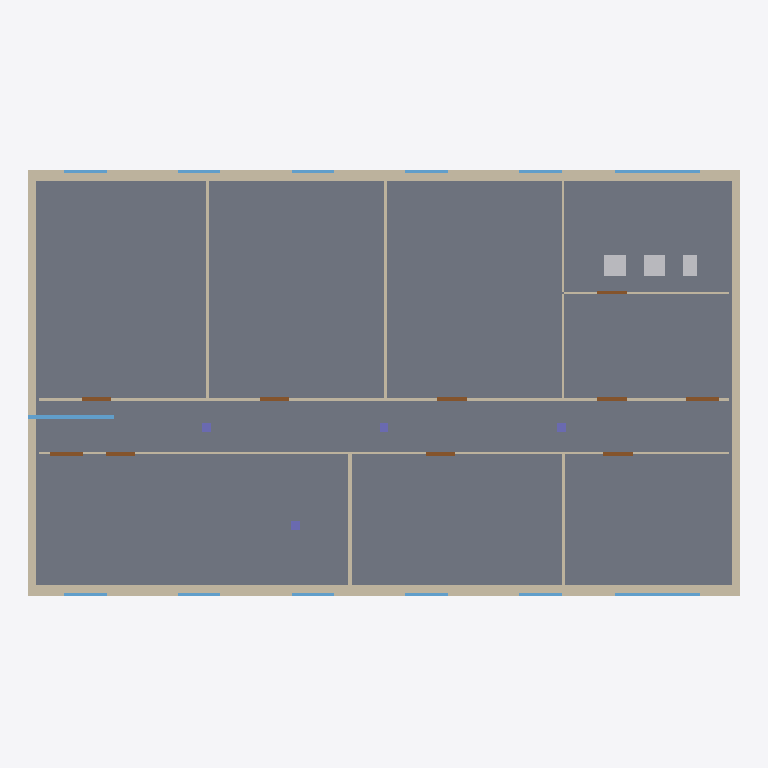
Plan cut of the same IFC building model at storey 'R+1' (level 3.20 m, cut at 4.60 m), seen from above with north up, elements coloured by IFC class: 15 walls (beige), 13 windows (light blue), 10 doors (brown), 5 other elements (light grey), 4 columns (violet), 1 slab (grey). Cut surfaces are drawn darker.
Extent 20.0 m × 12.1 m × 7.3 m (x, y, z). Storeys (2): RDC at 0.00 m; R+1 at 3.20 m. Elements (100): 30 IfcWall, 26 IfcWindow, 21 IfcDoor, 10 IfcSanitaryTerminal, 8 IfcColumn, 3 IfcSlab, 2 IfcBuildingElementProxy.

HEADER;
FILE_DESCRIPTION(('ViewDefinition [ReferenceView]'),'2;1');
FILE_NAME('maquette_demo.ifc','2026-09-30T10:00:00',('Demo'),('POC Chiffrage IA'),'Generateur demo','Generateur demo','');
FILE_SCHEMA(('IFC4'));
ENDSEC;
DATA;
#18=IFCPROJECT('E3ZVSHDBs43BRT3PrSvZ0K',#5,'Immeuble de bureaux - démo',$,$,$,$,(#16),#10);
#22=IFCSITE('shZJRhDBmCjiX5wFmAbkO8',#5,'Terrain',$,$,#21,$,$,.ELEMENT.,$,$,$,$,$);
#26=IFCBUILDING('5TbATCmZwkKljQY9LVKxmY',#5,'Bâtiment A',$,$,#25,$,$,.ELEMENT.,$,$,$);
#32=IFCBUILDINGSTOREY('Kw0XMDcPJlK0f_2EkdU7UA',#5,'RDC',$,$,#31,$,$,.ELEMENT.,0.0);
#934=IFCBUILDINGSTOREY('0o4NeSD$Ig9UieLBgv1XQV',#5,'R+1',$,$,#933,$,$,.ELEMENT.,3.2);
#402=IFCSLAB('sprbEp2fLwkBtDVtpAodhS',#5,'Sol:Dalle BA 20:100021',$,'Sol:Dalle BA 20',#395,#401,$,.FLOOR.);
#944=IFCWALL('8iWD06nurLq$mimCzSKv94',#5,'Mur de base:Voile BA 20:100051',$,'Mur de base:Voile BA 20',#937,#943,$,.STANDARD.);
#962=IFCWALL('QOqXacUC6o_J6k0sBbzPC3',#5,'Mur de base:Voile BA 20:100052',$,'Mur de base:Voile BA 20',#955,#961,$,.STANDARD.);
#998=IFCWALL('1rErJICDCaiqXn_y4MZpIp',#5,'Mur de base:Voile BA 20:100054',$,'Mur de base:Voile BA 20',#991,#997,$,.STANDARD.);
#980=IFCWALL('xXSY7JCAiqT7nryUycAo4I',#5,'Mur de base:Voile BA 20:100053',$,'Mur de base:Voile BA 20',#973,#979,$,.STANDARD.);
#1016=IFCWALL('BOuRq_l7K8dpH3MOP7V4w6',#5,'Mur de base:Doublage PSE 10+100:100055',$,'Mur de base:Doublage PSE 10+100',#1009,#1015,$,.STANDARD.);
#1034=IFCWALL('6KRSSQYq21yGM1SWdZsmiw',#5,'Mur de base:Doublage PSE 10+100:100056',$,'Mur de base:Doublage PSE 10+100',#1027,#1033,$,.STANDARD.);
#1124=IFCWALL('bXx6CM5bkesEC51HLgjuYB',#5,'Mur de base:Cloison 72/48 BA13:100061',$,'Mur de base:Cloison 72/48 BA13',#1117,#1123,$,.STANDARD.);
#1106=IFCWALL('FWyJQ1crCYHrDFaED$PPXP',#5,'Mur de base:Cloison 72/48 BA13:100060',$,'Mur de base:Cloison 72/48 BA13',#1099,#1105,$,.STANDARD.);
#1052=IFCWALL('7peH3$bXrpn4OhSyjcLNbC',#5,'Mur de base:Cloison 72/48 BA13:100057',$,'Mur de base:Cloison 72/48 BA13',#1045,#1051,$,.STANDARD.);
#1070=IFCWALL('Fmcq6JHPhqwIeNA_gMe70v',#5,'Mur de base:Cloison 72/48 BA13:100058',$,'Mur de base:Cloison 72/48 BA13',#1063,#1069,$,.STANDARD.);
#1142=IFCWALL('j3Gz_Equ58Xe1ShCtVzinJ',#5,'Mur de base:Cloison 98/48 acoustique:100062',$,'Mur de base:Cloison 98/48 acoustique',#1135,#1141,$,.STANDARD.);
#1160=IFCWALL('$veF$2Dpq40BcQwhk6Swgy',#5,'Mur de base:Cloison 98/48 acoustique:100063',$,'Mur de base:Cloison 98/48 acoustique',#1153,#1159,$,.STANDARD.);
#1600=IFCWINDOW('fv3MwPwBWfKFBEvkAnKmm5',#5,'Fenêtre:Fenêtre alu 240x135:100093',$,'Fenêtre:Fenêtre alu 240x135',#1593,#1599,$,1.35,2.4,.WINDOW.,.NOTDEFINED.,$);
#1636=IFCSANITARYTERMINAL('bO0F3xFQrq5giR1PaW8dcf',#5,'Sanitaire:WC suspendu:100096',$,'Sanitaire:WC suspendu',#1629,#1635,$,.TOILETPAN.);
#1656=IFCSANITARYTERMINAL('e2Qgj8JZ3hmLnNEde4YqB$',#5,'Sanitaire:WC suspendu:100098',$,'Sanitaire:WC suspendu',#1649,#1655,$,.TOILETPAN.);
#1196=IFCWALL('jzras1D3mI67PYKaWI7bQ4',#5,'Mur de base:Cloison 72/48 BA13 hydro:100065',$,'Mur de base:Cloison 72/48 BA13 hydro',#1189,#1195,$,.STANDARD.);
#1646=IFCSANITARYTERMINAL('0Egho3MOghzy4HzJwgxq7c',#5,'Sanitaire:WC suspendu:100097',$,'Sanitaire:WC suspendu',#1639,#1645,$,.TOILETPAN.);
#1572=IFCWINDOW('8FNeI3eqqcuZJODGN3YTTT',#5,'Fenêtre:Fenêtre alu 240x135:100091',$,'Fenêtre:Fenêtre alu 240x135',#1565,#1571,$,1.35,2.4,.WINDOW.,.NOTDEFINED.,$);
#1586=IFCWINDOW('Q8Mu_fwVsp5meo4Dvw5Vo5',#5,'Fenêtre:Fenêtre alu 240x135:100092',$,'Fenêtre:Fenêtre alu 240x135',#1579,#1585,$,1.35,2.4,.WINDOW.,.NOTDEFINED.,$);
#1178=IFCWALL('RwOhDr5FvwH$06tzMMGDnf',#5,'Mur de base:Cloison 72/48 BA13 hydro:100064',$,'Mur de base:Cloison 72/48 BA13 hydro',#1171,#1177,$,.STANDARD.);
#1088=IFCWALL('VSidGDndL85cbwhtHh_jOL',#5,'Mur de base:Cloison 72/48 BA13:100059',$,'Mur de base:Cloison 72/48 BA13',#1081,#1087,$,.STANDARD.);
#1676=IFCSANITARYTERMINAL('CGQ4wnE0d5Bgx5Dd2dQfPO',#5,'Sanitaire:Lavabo sur colonne:100100',$,'Sanitaire:Lavabo sur colonne',#1669,#1675,$,.WASHHANDBASIN.);
#1666=IFCSANITARYTERMINAL('UlvcRcMEl4PBu3zJOhzdfI',#5,'Sanitaire:Lavabo sur colonne:100099',$,'Sanitaire:Lavabo sur colonne',#1659,#1665,$,.WASHHANDBASIN.);
#1404=IFCDOOR('Lhrp9AKhTeebYoYukvqLN2',#5,'Porte:Porte coupe-feu EI30 93x204:100079',$,'Porte:Porte coupe-feu EI30 93x204',#1397,#1403,$,2.04,0.93,.DOOR.,.NOTDEFINED.,$);
#1418=IFCDOOR('VauGGL34jfyxYuHMwtdizT',#5,'Porte:Porte coupe-feu EI30 93x204:100080',$,'Porte:Porte coupe-feu EI30 93x204',#1411,#1417,$,2.04,0.93,.DOOR.,.NOTDEFINED.,$);
#1432=IFCWINDOW('0lOqtoVKnmSXAsUYaYqO8N',#5,'Fenêtre:Fenêtre alu 120x135:100081',$,'Fenêtre:Fenêtre alu 120x135',#1425,#1431,$,1.35,1.2,.WINDOW.,.NOTDEFINED.,$);
#1474=IFCWINDOW('ub_ONifxZK8JvbXkw0mN2k',#5,'Fenêtre:Fenêtre alu 120x135:100084',$,'Fenêtre:Fenêtre alu 120x135',#1467,#1473,$,1.35,1.2,.WINDOW.,.NOTDEFINED.,$);
#1488=IFCWINDOW('C4n_W6kS91Q_Ax7krl7Y59',#5,'Fenêtre:Fenêtre alu 120x135:100085',$,'Fenêtre:Fenêtre alu 120x135',#1481,#1487,$,1.35,1.2,.WINDOW.,.NOTDEFINED.,$);
#1502=IFCWINDOW('ujeflqtfURmWkvvo04a2Hc',#5,'Fenêtre:Fenêtre alu 120x135:100086',$,'Fenêtre:Fenêtre alu 120x135',#1495,#1501,$,1.35,1.2,.WINDOW.,.NOTDEFINED.,$);
#1544=IFCWINDOW('hEdvy2gQRQXzI2m5WL7aPY',#5,'Fenêtre:Fenêtre alu 120x135:100089',$,'Fenêtre:Fenêtre alu 120x135',#1537,#1543,$,1.35,1.2,.WINDOW.,.NOTDEFINED.,$);
#1558=IFCWINDOW('Vdg_oK2ijjcUZ7Wn3ZSJho',#5,'Fenêtre:Fenêtre alu 120x135:100090',$,'Fenêtre:Fenêtre alu 120x135',#1551,#1557,$,1.35,1.2,.WINDOW.,.NOTDEFINED.,$);
#1446=IFCWINDOW('J1$Rhrd$lx4gAI7Yo9yNOW',#5,'Fenêtre:Fenêtre alu 120x135:100082',$,'Fenêtre:Fenêtre alu 120x135',#1439,#1445,$,1.35,1.2,.WINDOW.,.NOTDEFINED.,$);
#1460=IFCWINDOW('Pk6REUtf1LZFoV15yJlBVK',#5,'Fenêtre:Fenêtre alu 120x135:100083',$,'Fenêtre:Fenêtre alu 120x135',#1453,#1459,$,1.35,1.2,.WINDOW.,.NOTDEFINED.,$);
#1516=IFCWINDOW('R9fzM_Cc4mA7gitrFT1m6d',#5,'Fenêtre:Fenêtre alu 120x135:100087',$,'Fenêtre:Fenêtre alu 120x135',#1509,#1515,$,1.35,1.2,.WINDOW.,.NOTDEFINED.,$);
#1530=IFCWINDOW('AptGHzP_oPVV9YtfBEqski',#5,'Fenêtre:Fenêtre alu 120x135:100088',$,'Fenêtre:Fenêtre alu 120x135',#1523,#1529,$,1.35,1.2,.WINDOW.,.NOTDEFINED.,$);
#1320=IFCDOOR('miCsHWzTAaqWO00F0mQeqk',#5,'Porte:Porte bois 83x204:100073',$,'Porte:Porte bois 83x204',#1313,#1319,$,2.04,0.83,.DOOR.,.NOTDEFINED.,$);
#1334=IFCDOOR('vKCRph6Kn0BIytB8XSlA4n',#5,'Porte:Porte bois 83x204:100074',$,'Porte:Porte bois 83x204',#1327,#1333,$,2.04,0.83,.DOOR.,.NOTDEFINED.,$);
#1376=IFCDOOR('sz4ioMwFwe11QmCfkXNXUY',#5,'Porte:Porte bois 83x204:100077',$,'Porte:Porte bois 83x204',#1369,#1375,$,2.04,0.83,.DOOR.,.NOTDEFINED.,$);
#1306=IFCDOOR('Np2aARvyzLSqINXLhw8Tmn',#5,'Porte:Porte bois 83x204:100072',$,'Porte:Porte bois 83x204',#1299,#1305,$,2.04,0.83,.DOOR.,.NOTDEFINED.,$);
#1292=IFCDOOR('k9WmSpji_z0HuLT9ZRJNKk',#5,'Porte:Porte bois 83x204:100071',$,'Porte:Porte bois 83x204',#1285,#1291,$,2.04,0.83,.DOOR.,.NOTDEFINED.,$);
#1348=IFCDOOR('opP18BaiiZSOwp0XMqD9bh',#5,'Porte:Porte bois 83x204:100075',$,'Porte:Porte bois 83x204',#1341,#1347,$,2.04,0.83,.DOOR.,.NOTDEFINED.,$);
#1362=IFCDOOR('XVaBph9MyejRYNO$PUUXQT',#5,'Porte:Porte bois 83x204:100076',$,'Porte:Porte bois 83x204',#1355,#1361,$,2.04,0.83,.DOOR.,.NOTDEFINED.,$);
#1390=IFCDOOR('IJy1Mr$He_cW6oCK7RWyCv',#5,'Porte:Porte bois 83x204:100078',$,'Porte:Porte bois 83x204',#1383,#1389,$,2.04,0.83,.DOOR.,.NOTDEFINED.,$);
#1214=IFCCOLUMN('vM9NMFm5sZXGKW0gxJ5Jf6',#5,'Poteau béton rectangulaire:Poteau BA 25x25:100066',$,'Poteau béton rectangulaire:Poteau BA 25x25',#1207,#1213,$,.COLUMN.);
#1244=IFCCOLUMN('Xqnvpte2nF0859jDbcBaum',#5,'Poteau béton rectangulaire:Poteau BA 25x25:100068',$,'Poteau béton rectangulaire:Poteau BA 25x25',#1237,#1243,$,.COLUMN.);
#1259=IFCCOLUMN('qIKNSWOEN6x9b8WCP_gjGU',#5,'Poteau béton rectangulaire:Poteau BA 25x25:100069',$,'Poteau béton rectangulaire:Poteau BA 25x25',#1252,#1258,$,.COLUMN.);
#1229=IFCCOLUMN('EivUV5fmEnWa3lv_5bOfAC',#5,'Poteau béton rectangulaire:Poteau BA 25x25:100067',$,'Poteau béton rectangulaire:Poteau BA 25x25',#1222,#1228,$,.COLUMN.);
ENDSEC;
